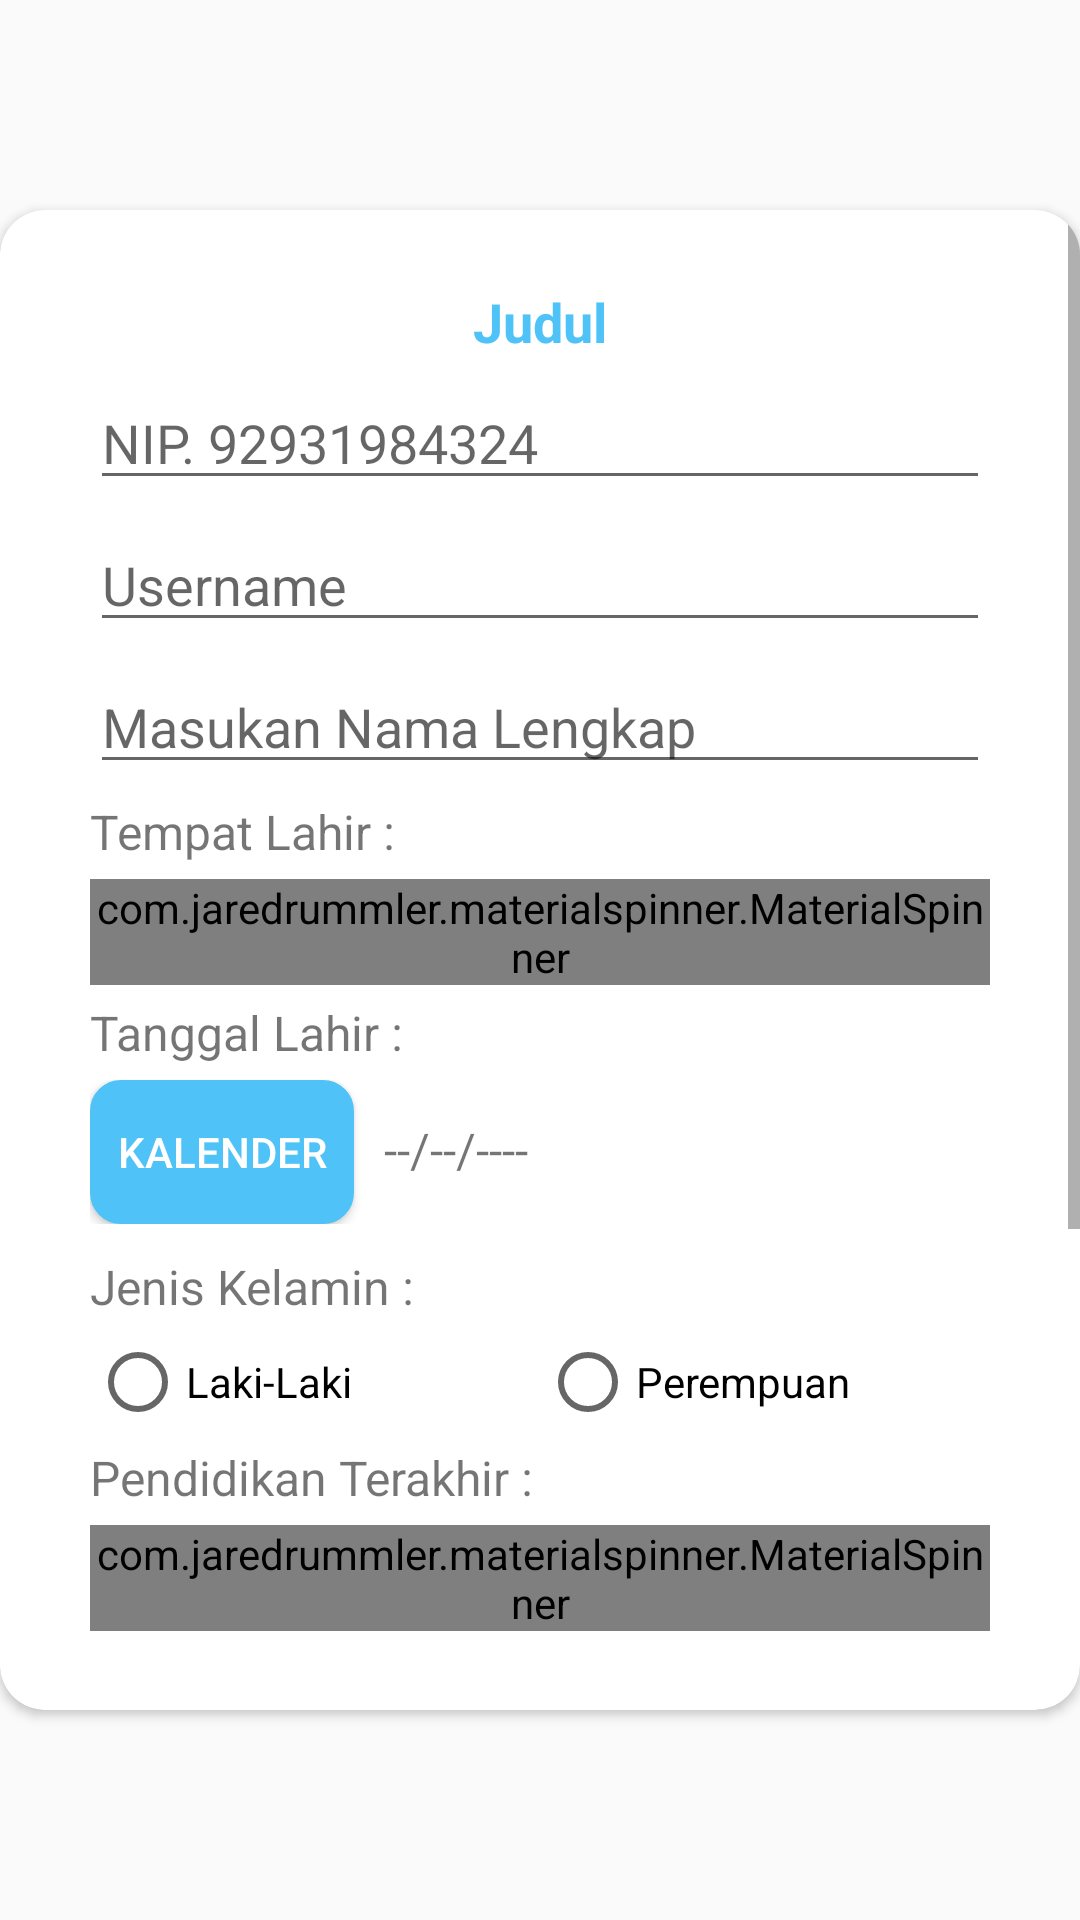

Write the Android layout XML for this screen, with the resource values it uses.
<!-- AndroidManifest.xml: application theme NoBarAppTheme -->
<!-- res/layout/update_datadiri.xml -->
<?xml version="1.0" encoding="utf-8"?>
<RelativeLayout
    xmlns:android="http://schemas.android.com/apk/res/android"
    xmlns:app="http://schemas.android.com/apk/res-auto"
    android:layout_width="match_parent"
    android:layout_height="match_parent"
    xmlns:tools="http://schemas.android.com/tools"
    android:gravity="center"
    android:layout_marginLeft="5dp"
    android:layout_marginRight="5dp">

    <androidx.cardview.widget.CardView
        android:layout_width="match_parent"
        android:layout_height="500dp"
        app:cardCornerRadius="15dp"
        app:cardBackgroundColor="@color/colorWhite"
        android:layout_alignParentTop="true"
        android:layout_alignParentLeft="true"
        android:layout_alignParentStart="true">

        <ScrollView
            android:layout_width="match_parent"
            android:layout_height="match_parent">

        <LinearLayout
            android:layout_width="match_parent"
            android:layout_height="wrap_content"
            android:orientation="vertical"
            android:padding="10dp"
            android:layout_marginTop="15dp">

            <TextView
                android:id="@+id/tvJudul"
                android:layout_width="match_parent"
                android:layout_height="wrap_content"
                android:layout_marginLeft="20dp"
                android:layout_marginRight="20dp"
                android:textStyle="bold"
                android:textSize="18sp"
                android:text="Judul"
                android:textColor="@color/colorLightBlue"
                android:textAlignment="center"/>

            <EditText
                android:id="@+id/etNIK"
                android:layout_width="match_parent"
                android:layout_height="wrap_content"
                android:paddingTop="16dp"
                android:ems="10"
                android:autofillHints=""
                android:inputType="phone"
                android:hint="NIP. 92931984324"
                android:layout_marginLeft="20dp"
                android:layout_marginRight="20dp"
                tools:targetApi="o" />

            <EditText
                android:id="@+id/etUsername"
                android:layout_width="match_parent"
                android:layout_height="wrap_content"
                android:paddingTop="16dp"
                android:layout_marginRight="20dp"
                android:layout_marginLeft="20dp"
                android:ems="10"
                android:autofillHints=""
                android:hint="Username"
                tools:targetApi="o" />

            <EditText
                android:id="@+id/etNama"
                android:layout_width="match_parent"
                android:layout_height="wrap_content"
                android:paddingTop="16dp"
                android:layout_marginLeft="20dp"
                android:layout_marginRight="20dp"
                android:ems="10"
                android:autofillHints=""
                android:hint="Masukan Nama Lengkap"
                tools:targetApi="o" />

            <TextView
                android:layout_marginTop="5dp"
                android:layout_marginLeft="20dp"
                android:layout_width="wrap_content"
                android:layout_height="wrap_content"
                android:text="Tempat Lahir : "
                android:textSize="16sp"/>

            <com.jaredrummler.materialspinner.MaterialSpinner
                android:layout_marginLeft="20dp"
                android:layout_marginRight="20dp"
                android:id="@+id/spTempatLahir"
                android:layout_width="match_parent"
                android:layout_height="wrap_content"
                app:ms_background_color="@color/colorLightLightGray"
                android:layout_marginTop="5dp" />

            <TextView
                android:layout_marginTop="5dp"
                android:layout_marginLeft="20dp"
                android:layout_width="wrap_content"
                android:layout_height="wrap_content"
                android:text="Tanggal Lahir : "
                android:textSize="16sp"/>

            <LinearLayout
                android:layout_marginLeft="20dp"
                android:layout_width="wrap_content"
                android:layout_height="wrap_content"
                android:layout_marginTop="5dp"
                android:orientation="horizontal">

                <Button
                    android:id="@+id/btnTglLahir"
                    android:layout_width="wrap_content"
                    android:layout_height="wrap_content"
                    android:text="Kalender"
                    android:textColor="@color/colorWhite"
                    android:background="@drawable/btn_primary" />

                <TextView
                    android:id="@+id/tvTglLahir"
                    android:layout_width="wrap_content"
                    android:layout_height="wrap_content"
                    android:text="--/--/----"
                    android:layout_marginLeft="10dp"
                    android:textSize="16sp"/>

            </LinearLayout>

            <TextView
                android:layout_marginLeft="20dp"
                android:layout_width="wrap_content"
                android:layout_height="wrap_content"
                android:text="Jenis Kelamin : "
                android:layout_marginTop="10dp"
                android:textSize="16sp"/>

            <RadioGroup
                android:layout_marginLeft="20dp"
                android:layout_marginRight="20dp"
                android:id="@+id/rbGroupJk"
                android:layout_width="match_parent"
                android:layout_height="wrap_content"
                android:layout_marginTop="5dp"
                android:orientation="horizontal">
                <RadioButton
                    android:id="@+id/rbL"
                    android:layout_width="0dp"
                    android:layout_height="wrap_content"
                    android:layout_weight="1"
                    android:text="Laki-Laki" />

                <RadioButton
                    android:id="@+id/rbP"
                    android:layout_width="0dp"
                    android:layout_weight="1"
                    android:layout_height="wrap_content"
                    android:text="Perempuan" />

            </RadioGroup>

            <TextView
                android:layout_marginTop="5dp"
                android:layout_marginLeft="20dp"
                android:layout_width="wrap_content"
                android:layout_height="wrap_content"
                android:text="Pendidikan Terakhir : "
                android:textSize="16sp"/>

            <com.jaredrummler.materialspinner.MaterialSpinner
                android:layout_marginLeft="20dp"
                android:layout_marginRight="20dp"
                android:id="@+id/spPendidikan"
                android:layout_width="match_parent"
                android:layout_height="wrap_content"
                app:ms_background_color="@color/colorLightLightGray"
                android:layout_marginTop="5dp" />

            <EditText
                android:layout_marginTop="5dp"
                android:id="@+id/etThnLulus"
                android:layout_width="match_parent"
                android:layout_height="wrap_content"
                android:paddingTop="16dp"
                android:layout_marginRight="20dp"
                android:layout_marginLeft="20dp"
                android:ems="10"
                android:autofillHints=""
                android:inputType="phone"
                android:hint="Masukan Tahun Lulusan"
                tools:targetApi="o" />

            <EditText
                android:layout_marginTop="5dp"
                android:id="@+id/etNoTelp"
                android:layout_width="match_parent"
                android:layout_height="wrap_content"
                android:paddingTop="16dp"
                android:layout_marginRight="20dp"
                android:layout_marginLeft="20dp"
                android:ems="10"
                android:autofillHints=""
                android:inputType="phone"
                android:hint="Masukan Nomor Kontak"
                tools:targetApi="o" />

            <EditText
                android:layout_marginLeft="20dp"
                android:layout_marginRight="20dp"
                android:id="@+id/etEmail"
                android:layout_width="match_parent"
                android:layout_height="wrap_content"
                android:paddingTop="16dp"
                android:ems="10"
                android:autofillHints=""
                android:hint="Masukan Email"
                tools:targetApi="o" />

            <LinearLayout
                android:layout_width="match_parent"
                android:layout_height="wrap_content"
                android:orientation="horizontal"
                android:layout_marginTop="20dp"
                android:layout_marginLeft="15dp"
                android:layout_marginRight="15dp"
                android:layout_marginBottom="30dp">
                <Button
                    android:id="@+id/btnUpdate"
                    android:layout_gravity="center"
                    android:textColor="@color/colorWhite"
                    android:layout_weight="1"
                    android:layout_width="0dp"
                    android:layout_height="50dp"
                    android:text="Ubah"
                    android:background="@drawable/btn_danger"/>

                <Button
                    android:id="@+id/btnClose"
                    android:layout_marginLeft="10dp"
                    android:layout_gravity="center"
                    android:textColor="@color/colorWhite"
                    android:layout_weight="1"
                    android:layout_width="0dp"
                    android:layout_height="50dp"
                    android:text="Tutup"
                    android:background="@drawable/btn_primary"/>
            </LinearLayout>

        </LinearLayout>
        </ScrollView>
    </androidx.cardview.widget.CardView>

</RelativeLayout>
<!-- resources referenced by this layout -->
<resources>
  <color name="colorLightBlue">#4fc3f7</color>
  <color name="colorLightLightGray">#f7f7f7</color>
  <color name="colorWhite">#FFFF</color>
  <!-- drawable btn_primary (drawable) -->
  <?xml version="1.0" encoding="UTF-8"?>
  <shape
      xmlns:android="http://schemas.android.com/apk/res/android">
      <stroke
          android:width="0.5sp"
          android:color="@color/colorLightBlue"/>
      <corners
          android:radius="10dp" />
  
      <padding
          android:left="1dp"
          android:right="1dp"
          android:top="1dp"
          android:bottom="1dp"/>
  
      <solid android:color="@color/colorLightBlue"/>
  
  </shape>
  <style name="NoBarAppTheme" parent="Theme.AppCompat.Light.NoActionBar">
          <item name="colorPrimary">@color/colorLightBlue</item>
          <item name="colorPrimaryDark">@color/colorLightBlue</item>
          <item name="colorAccent">@color/colorRed</item>
      </style>
  <color name="colorRed">#e57373</color>
</resources>
